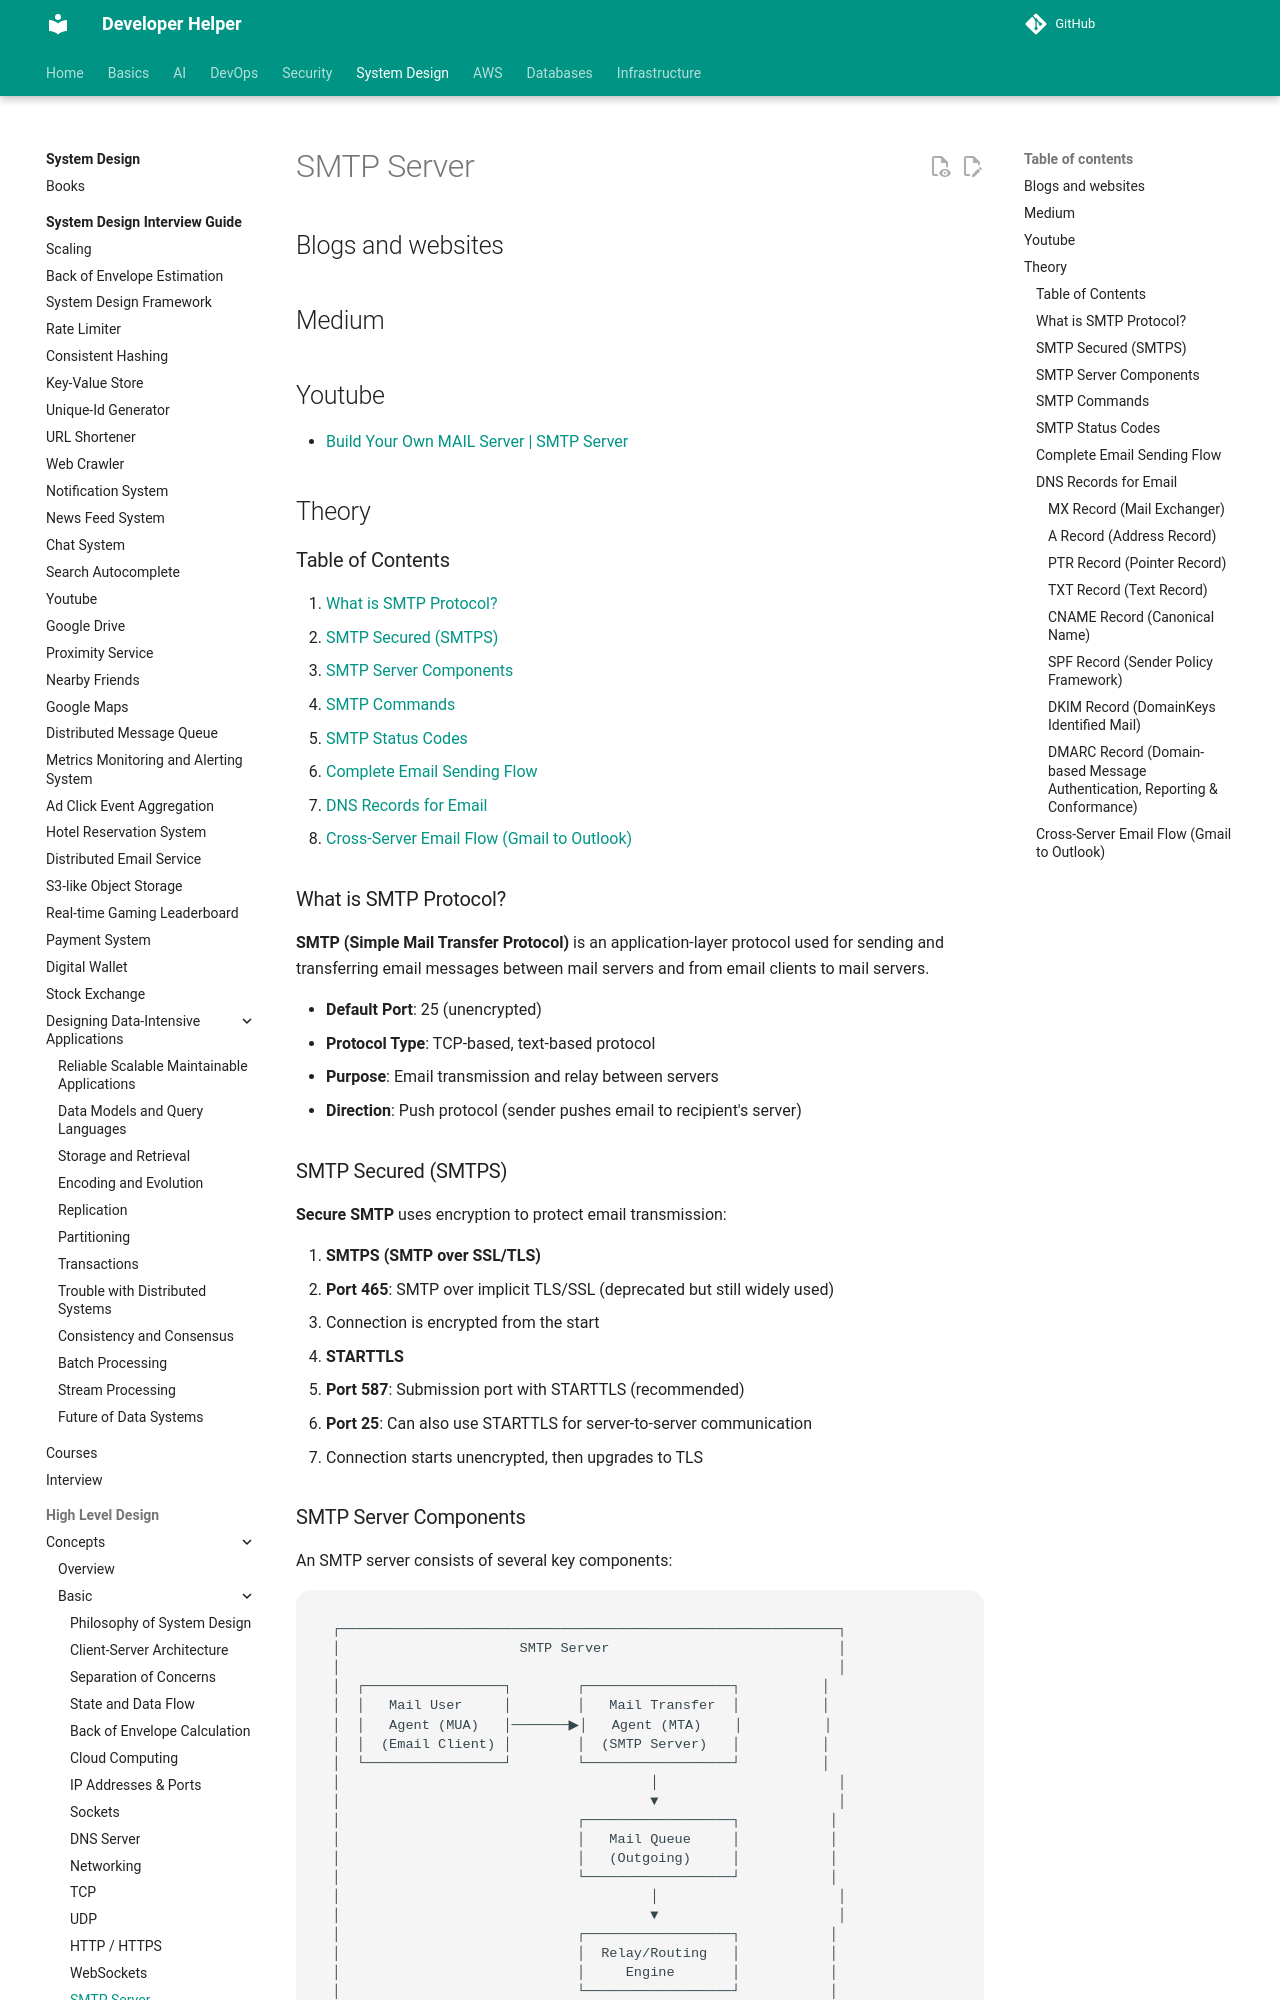

repository: abhishekghoshh/developer-helper · page: system-design/high-level/concepts/basic/smtp-server/index.html · generator: mkdocs

# SMTP Server

## Blogs and websites


## Medium


## Youtube

- [Build Your Own MAIL Server | SMTP Server](https://www.youtube.com/watch?v=l3htAzOAx7c)

## Theory

### Table of Contents

1. [What is SMTP Protocol?](#what-is-smtp-protocol)
2. [SMTP Secured (SMTPS)](#smtp-secured-smtps)
3. [SMTP Server Components](#smtp-server-components)
4. [SMTP Commands](#smtp-commands)
5. [SMTP Status Codes](#smtp-status-codes)
6. [Complete Email Sending Flow](#complete-email-sending-flow)
7. [DNS Records for Email](#dns-records-for-email)
8. [Cross-Server Email Flow (Gmail to Outlook)](#cross-server-email-flow-gmail-to-outlook)


### What is SMTP Protocol?

**SMTP (Simple Mail Transfer Protocol)** is an application-layer protocol used for sending and transferring email messages between mail servers and from email clients to mail servers.

- **Default Port**: 25 (unencrypted)
- **Protocol Type**: TCP-based, text-based protocol
- **Purpose**: Email transmission and relay between servers
- **Direction**: Push protocol (sender pushes email to recipient's server)

### SMTP Secured (SMTPS)

**Secure SMTP** uses encryption to protect email transmission:

1. **SMTPS (SMTP over SSL/TLS)**
   - **Port 465**: SMTP over implicit TLS/SSL (deprecated but still widely used)
   - Connection is encrypted from the start

2. **STARTTLS**
   - **Port 587**: Submission port with STARTTLS (recommended)
   - **Port 25**: Can also use STARTTLS for server-to-server communication
   - Connection starts unencrypted, then upgrades to TLS
